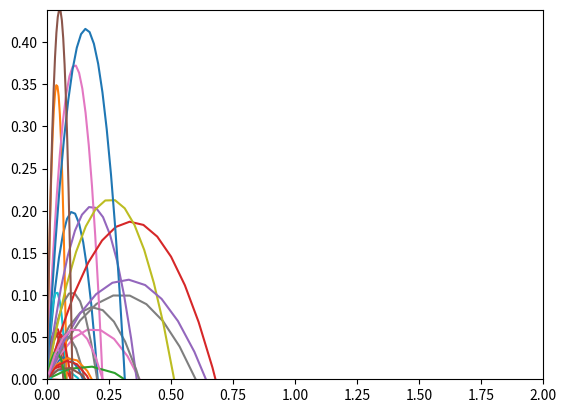

Source code (Python):
import numpy as np
import matplotlib.pyplot as plt

G = 1
    
N = 100
a, b = 0, 10
E = (b-a)/N
nbrPart = 50

def verlet(x0,vx0,y0,vy0):
    x = np.zeros(N)
    y = np.zeros(N)
    x[0] = x0
    x[1] = x0 - E*vx0
    y[0] = y0
    y[1] = y0 - E*vy0
    for i in range(2,N-1) :
        x[i+1] = 2*x[i]-x[i-1]+E*E*f(x[i],a + i*E)
        y[i+1] = 2*y[i]-y[i-1]+E*E*g(y[i],a + i*E)
    return [x,y]

def f(x,t) :
    return 0
def g(x,t) : 
    return -G

plt.figure()

ymax = 0
part = []
for i in range(nbrPart) :
    theta = np.random.uniform(0, np.pi/2)
    r = 0#np.random.uniform(0,1)
    vtheta = np.random.uniform(0, np.pi/2)
    v = np.random.uniform(0,1)
    
    x0, vx0 = r*np.cos(theta) , v*np.cos(vtheta)
    y0, vy0 = r*np.sin(theta) , v*np.sin(vtheta)
    
    [x,y] = verlet(x0, vx0,y0,vy0)

    if ymax < max(y) :
        ymax = max(y)
        
    plt.plot(x,y)
    
    part.append([x,y] ) #pour sauvegarder nos données dans un tableau


plt.ylim(0,ymax)
plt.xlim(0,2)


plt.show()